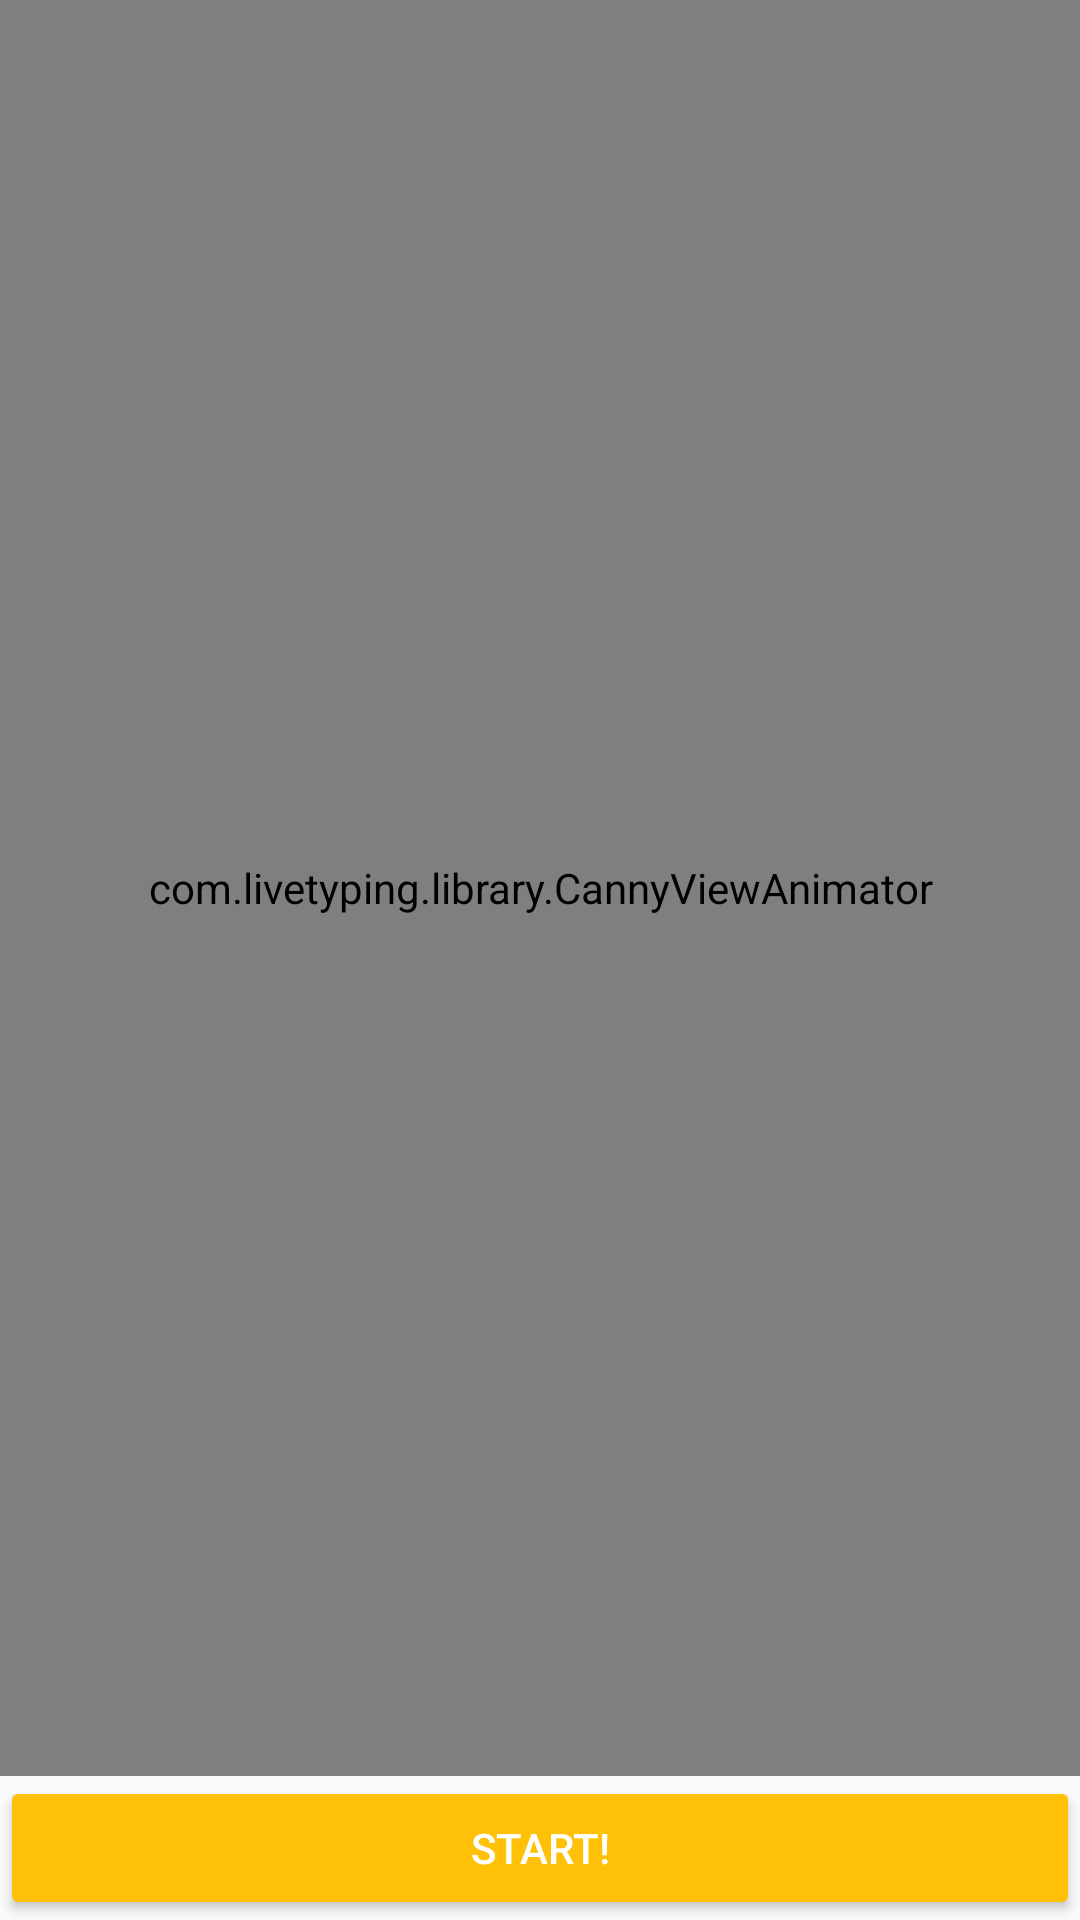

Android layout source for this screen:
<!-- AndroidManifest.xml: application theme AppTheme -->
<!-- res/layout/activity_transition.xml -->
<?xml version="1.0" encoding="utf-8"?>
<LinearLayout
    xmlns:android="http://schemas.android.com/apk/res/android"
    xmlns:app="http://schemas.android.com/apk/res-auto"
    xmlns:tools="http://schemas.android.com/tools"
    android:layout_width="match_parent"
    android:layout_height="match_parent"
    android:orientation="vertical"
    tools:context="com.example.cannyviewanimator.transition.TransitionActivity">

    <com.example.library.CannyViewAnimator
        android:id="@+id/transition_animator"
        android:layout_width="match_parent"
        android:layout_height="0dp"
        android:layout_weight="1"
        android:background="@android:color/white">

        <android.support.v7.widget.AppCompatImageView
            android:layout_width="128dp"
            android:layout_height="128dp"
            android:layout_gravity="center_horizontal|top"
            app:srcCompat="@drawable/ic_big_logo"/>

        <android.support.v7.widget.AppCompatImageView
            android:layout_width="128dp"
            android:layout_height="128dp"
            android:layout_gravity="center"
            app:srcCompat="@drawable/ic_big_logo"/>

        <android.support.v7.widget.AppCompatImageView
            android:layout_width="128dp"
            android:layout_height="128dp"
            android:layout_gravity="center_horizontal|bottom"
            app:srcCompat="@drawable/ic_big_logo"/>
    </com.example.library.CannyViewAnimator>

    <android.support.v7.widget.AppCompatButton
        android:id="@+id/transition_start_button"
        style="@style/Widget.AppCompat.Button.Colored"
        android:layout_width="match_parent"
        android:layout_height="wrap_content"
        android:paddingLeft="@dimen/activity_horizontal_margin"
        android:paddingRight="@dimen/activity_horizontal_margin"
        android:text="START!"/>

</LinearLayout>
<!-- resources referenced by this layout -->
<resources>
  <!-- drawable ic_big_logo: png bitmap (drawable-hdpi, 14891 bytes) -->
  <style name="AppTheme" parent="Theme.AppCompat.Light.DarkActionBar">
          
          <item name="colorPrimary">@color/primary</item>
          <item name="colorPrimaryDark">@color/primary_dark</item>
          <item name="colorAccent">@color/accent</item>
          <item name="android:textColorPrimary">@color/primary_text</item>
          <item name="android:textColorSecondary">@color/secondary_text</item>
      </style>
  <color name="primary">#FF5722</color>
  <color name="primary_dark">#E64A19</color>
  <color name="accent">#FFC107</color>
  <color name="primary_text">#212121</color>
  <color name="secondary_text">#727272</color>
</resources>
